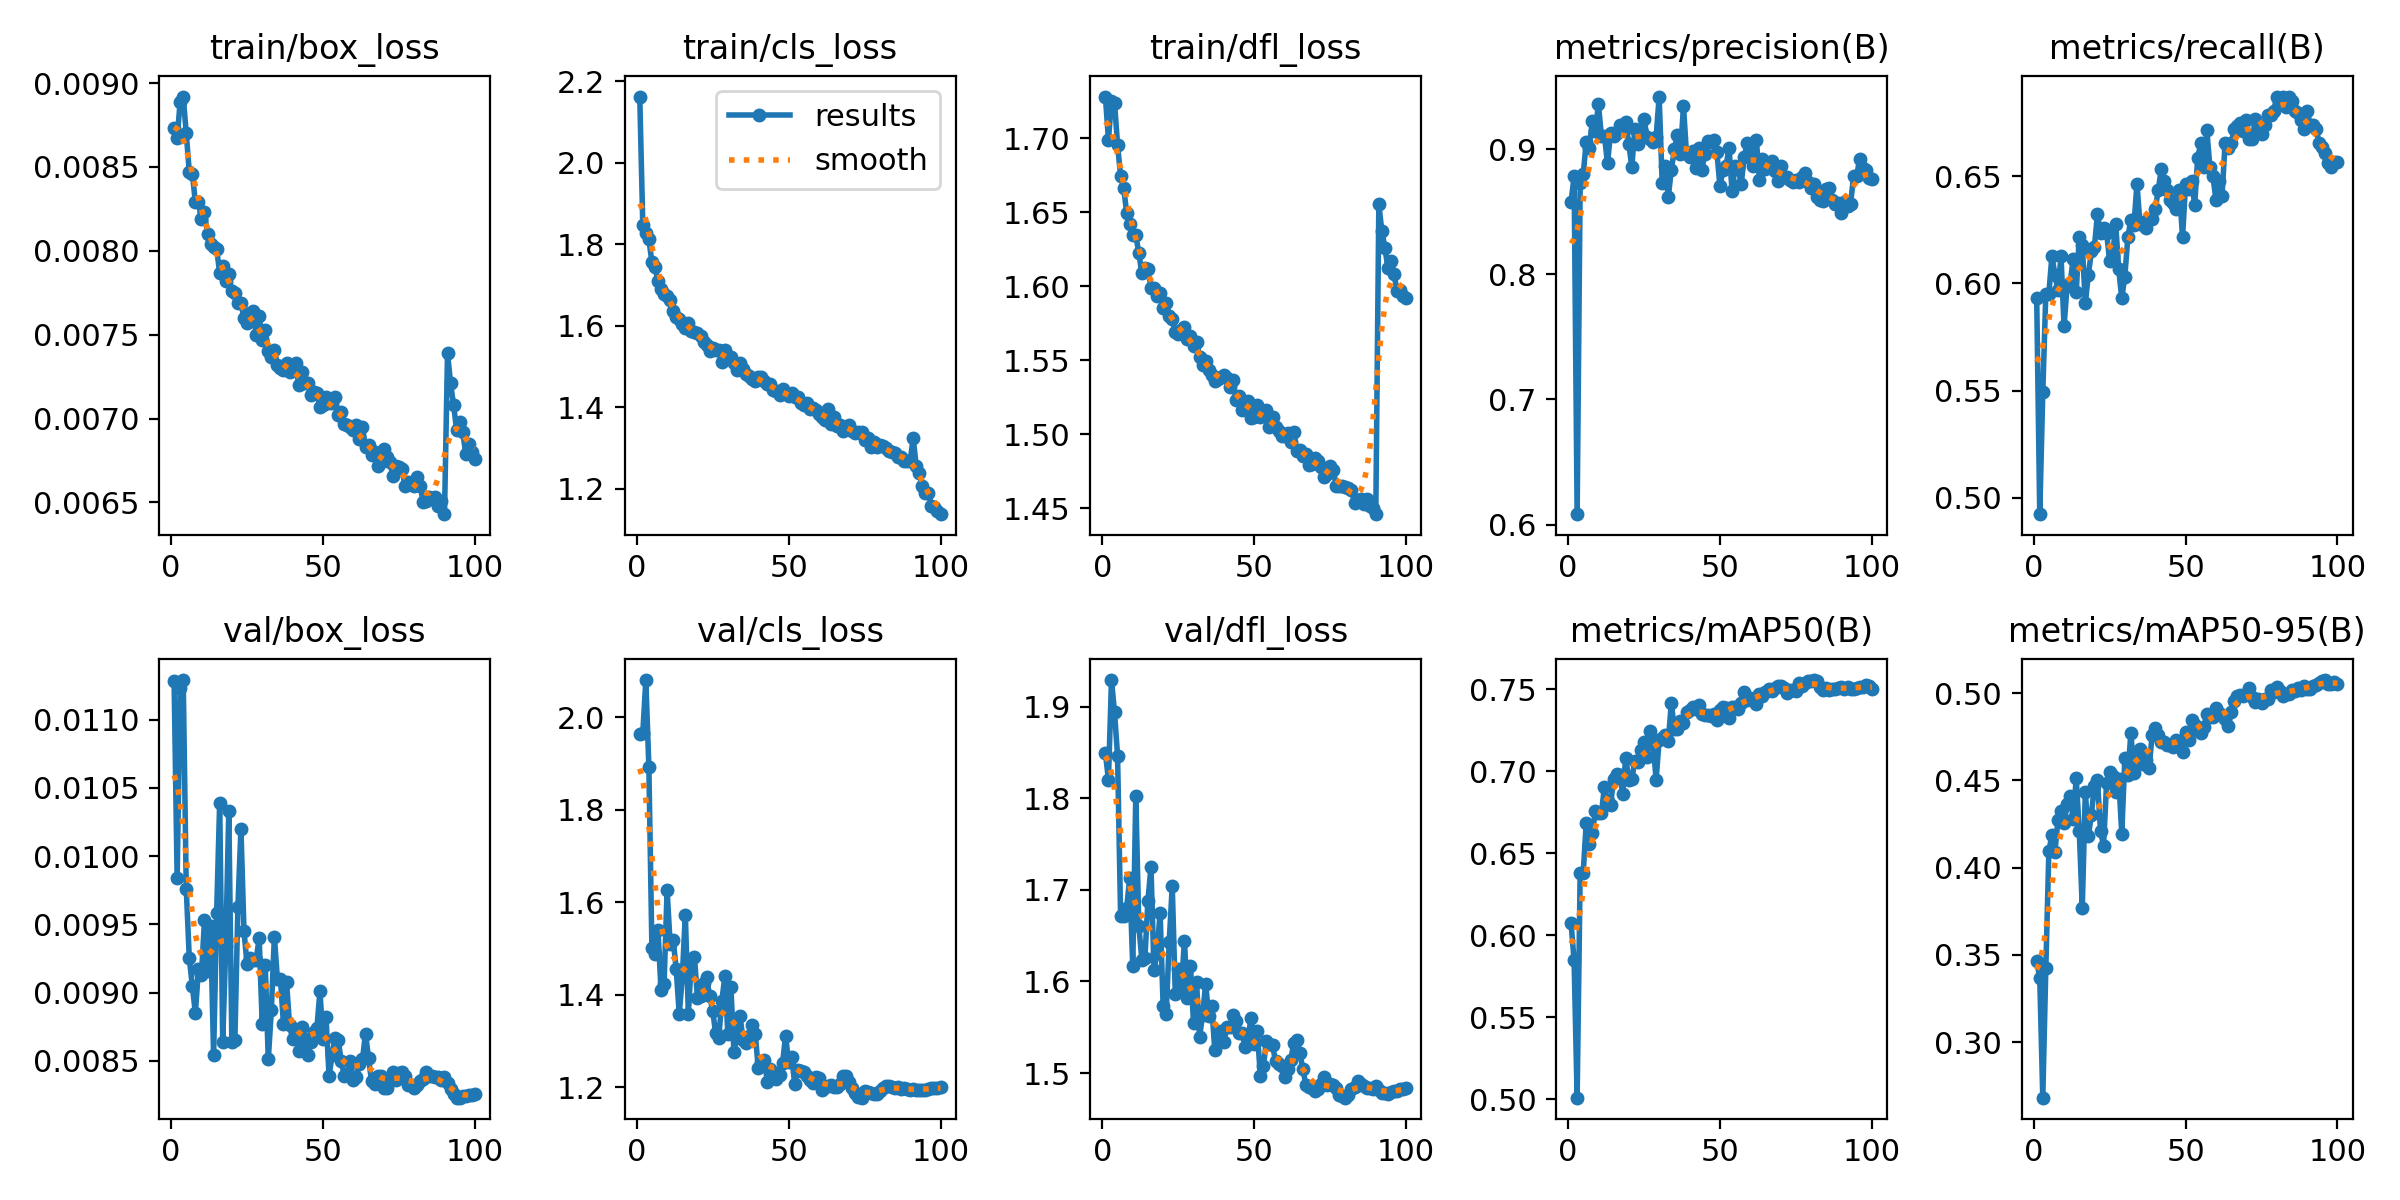

Values plotted in this chart, from the file beside it:
epoch, time, train/box_loss, train/cls_loss, train/dfl_loss, metrics/precision(B), metrics/recall(B), metrics/mAP50(B), metrics/mAP50-95(B), val/box_loss, val/cls_loss, val/dfl_loss, lr/pg0, lr/pg1, lr/pg2
1, 117.6, 0.00873, 2.163, 1.728, 0.8575, 0.593, 0.6075, 0.3463, 0.01128, 1.963, 1.85, 0.003328, 0.003328, 0.003328
2, 232.1, 0.00867, 1.847, 1.699, 0.8784, 0.4923, 0.5848, 0.337, 0.00984, 1.965, 1.82, 0.006596, 0.006596, 0.006596
3, 345.6, 0.00889, 1.827, 1.725, 0.6084, 0.5492, 0.5011, 0.2682, 0.01123, 2.08, 1.929, 0.009797, 0.009797, 0.009797
4, 458, 0.00892, 1.812, 1.724, 0.8725, 0.5952, 0.6382, 0.3426, 0.01129, 1.892, 1.894, 0.009703, 0.009703, 0.009703
5, 570.3, 0.0087, 1.756, 1.696, 0.8798, 0.5952, 0.638, 0.4093, 0.00976, 1.5, 1.847, 0.009604, 0.009604, 0.009604
6, 682.7, 0.00847, 1.745, 1.675, 0.9057, 0.6127, 0.6686, 0.419, 0.00925, 1.488, 1.672, 0.009505, 0.009505, 0.009505
7, 795.7, 0.00846, 1.71, 1.667, 0.9008, 0.6039, 0.6556, 0.4092, 0.00905, 1.54, 1.671, 0.009406, 0.009406, 0.009406
8, 908.3, 0.00829, 1.69, 1.65, 0.9222, 0.5968, 0.6623, 0.4273, 0.00885, 1.41, 1.68, 0.009307, 0.009307, 0.009307
9, 1021, 0.00829, 1.678, 1.642, 0.9141, 0.6127, 0.6756, 0.4327, 0.00917, 1.423, 1.713, 0.009208, 0.009208, 0.009208
10, 1133, 0.00819, 1.672, 1.635, 0.9358, 0.5799, 0.6743, 0.4259, 0.00913, 1.627, 1.616, 0.009109, 0.009109, 0.009109
11, 1246, 0.00823, 1.664, 1.635, 0.9102, 0.5989, 0.6745, 0.4363, 0.00953, 1.51, 1.803, 0.00901, 0.00901, 0.00901
12, 1359, 0.0081, 1.636, 1.622, 0.9103, 0.5999, 0.6906, 0.4411, 0.00916, 1.519, 1.661, 0.008911, 0.008911, 0.008911
13, 1472, 0.00804, 1.621, 1.609, 0.8887, 0.6113, 0.6818, 0.4278, 0.00949, 1.455, 1.624, 0.008812, 0.008812, 0.008812
14, 1584, 0.00802, 1.617, 1.613, 0.9129, 0.5959, 0.6791, 0.4512, 0.00854, 1.358, 1.626, 0.008713, 0.008713, 0.008713
15, 1697, 0.00801, 1.605, 1.611, 0.9102, 0.6214, 0.6955, 0.4212, 0.00958, 1.438, 1.688, 0.008614, 0.008614, 0.008614
16, 1811, 0.00787, 1.594, 1.599, 0.9127, 0.6177, 0.6984, 0.3771, 0.01039, 1.573, 1.725, 0.008515, 0.008515, 0.008515
17, 1923, 0.00791, 1.607, 1.599, 0.9189, 0.5908, 0.6978, 0.4434, 0.00864, 1.359, 1.612, 0.008416, 0.008416, 0.008416
18, 2036, 0.00782, 1.588, 1.593, 0.9149, 0.6039, 0.6864, 0.4181, 0.00934, 1.477, 1.631, 0.008317, 0.008317, 0.008317
19, 2149, 0.00786, 1.584, 1.596, 0.922, 0.6149, 0.7083, 0.4304, 0.01033, 1.482, 1.675, 0.008218, 0.008218, 0.008218
20, 2263, 0.00776, 1.582, 1.585, 0.9042, 0.6171, 0.6947, 0.4471, 0.00864, 1.392, 1.573, 0.008119, 0.008119, 0.008119
21, 2376, 0.00775, 1.575, 1.589, 0.8857, 0.6324, 0.695, 0.4501, 0.00865, 1.396, 1.565, 0.00802, 0.00802, 0.00802
22, 2488, 0.00769, 1.561, 1.58, 0.9163, 0.6236, 0.7064, 0.421, 0.00963, 1.424, 1.643, 0.007921, 0.007921, 0.007921
23, 2601, 0.00769, 1.553, 1.578, 0.9043, 0.6258, 0.7053, 0.4126, 0.0102, 1.438, 1.704, 0.007822, 0.007822, 0.007822
24, 2713, 0.0076, 1.537, 1.569, 0.9149, 0.6236, 0.7127, 0.4485, 0.00945, 1.397, 1.586, 0.007723, 0.007723, 0.007723
25, 2825, 0.00757, 1.546, 1.568, 0.924, 0.6105, 0.718, 0.4547, 0.00921, 1.365, 1.613, 0.007624, 0.007624, 0.007624
26, 2938, 0.00763, 1.541, 1.571, 0.9098, 0.6127, 0.7085, 0.4527, 0.00925, 1.316, 1.591, 0.007525, 0.007525, 0.007525
27, 3050, 0.00764, 1.539, 1.573, 0.9082, 0.6274, 0.7244, 0.4436, 0.00924, 1.307, 1.645, 0.007426, 0.007426, 0.007426
28, 3163, 0.0075, 1.511, 1.565, 0.9053, 0.6066, 0.7169, 0.451, 0.00924, 1.386, 1.582, 0.007327, 0.007327, 0.007327
29, 3275, 0.00761, 1.539, 1.567, 0.9094, 0.593, 0.6948, 0.4194, 0.0094, 1.439, 1.617, 0.007228, 0.007228, 0.007228
30, 3388, 0.00747, 1.524, 1.56, 0.9419, 0.6032, 0.7193, 0.4626, 0.00877, 1.316, 1.555, 0.007129, 0.007129, 0.007129
31, 3501, 0.00753, 1.522, 1.563, 0.8726, 0.6214, 0.7202, 0.4532, 0.0092, 1.417, 1.599, 0.00703, 0.00703, 0.00703
32, 3615, 0.0074, 1.507, 1.552, 0.8861, 0.6297, 0.7219, 0.4773, 0.00851, 1.276, 1.539, 0.006931, 0.006931, 0.006931
33, 3729, 0.00737, 1.491, 1.547, 0.8617, 0.6271, 0.7182, 0.454, 0.00887, 1.312, 1.564, 0.006832, 0.006832, 0.006832
34, 3841, 0.00741, 1.509, 1.55, 0.8834, 0.6464, 0.7414, 0.4658, 0.00941, 1.354, 1.598, 0.006733, 0.006733, 0.006733
35, 3954, 0.00732, 1.493, 1.543, 0.8996, 0.6276, 0.7257, 0.4678, 0.0091, 1.302, 1.562, 0.006634, 0.006634, 0.006634
36, 4066, 0.0073, 1.482, 1.54, 0.9112, 0.6287, 0.726, 0.4594, 0.0091, 1.296, 1.573, 0.006535, 0.006535, 0.006535
37, 4178, 0.00729, 1.475, 1.536, 0.8961, 0.6258, 0.7303, 0.4615, 0.00877, 1.311, 1.525, 0.006436, 0.006436, 0.006436
38, 4290, 0.00733, 1.47, 1.537, 0.9342, 0.6302, 0.7291, 0.4571, 0.00908, 1.335, 1.541, 0.006337, 0.006337, 0.006337
39, 4403, 0.00728, 1.465, 1.539, 0.896, 0.6302, 0.736, 0.4763, 0.00876, 1.315, 1.546, 0.006238, 0.006238, 0.006238
40, 4515, 0.00729, 1.475, 1.54, 0.8936, 0.6346, 0.7372, 0.4798, 0.00866, 1.242, 1.534, 0.006139, 0.006139, 0.006139
41, 4628, 0.00733, 1.475, 1.538, 0.8988, 0.6433, 0.7393, 0.4763, 0.0087, 1.254, 1.551, 0.00604, 0.00604, 0.00604
42, 4745, 0.0072, 1.463, 1.532, 0.8844, 0.6532, 0.7376, 0.4721, 0.00857, 1.259, 1.551, 0.005941, 0.005941, 0.005941
43, 4865, 0.00728, 1.458, 1.536, 0.9011, 0.6477, 0.7404, 0.4722, 0.00875, 1.211, 1.563, 0.005842, 0.005842, 0.005842
44, 4983, 0.00721, 1.457, 1.523, 0.883, 0.6437, 0.735, 0.4703, 0.00866, 1.24, 1.557, 0.005743, 0.005743, 0.005743
45, 5101, 0.00721, 1.441, 1.526, 0.8959, 0.639, 0.734, 0.4706, 0.00854, 1.232, 1.543, 0.005644, 0.005644, 0.005644
46, 5217, 0.00714, 1.441, 1.516, 0.9066, 0.6375, 0.734, 0.469, 0.00864, 1.219, 1.543, 0.005545, 0.005545, 0.005545
47, 5334, 0.00716, 1.429, 1.518, 0.9053, 0.6346, 0.7336, 0.4732, 0.00871, 1.226, 1.528, 0.005446, 0.005446, 0.005446
48, 5451, 0.00715, 1.444, 1.523, 0.9073, 0.6433, 0.7348, 0.47, 0.00874, 1.252, 1.541, 0.005347, 0.005347, 0.005347
49, 5566, 0.00707, 1.431, 1.511, 0.8978, 0.6214, 0.7314, 0.4665, 0.00901, 1.311, 1.56, 0.005248, 0.005248, 0.005248
50, 5681, 0.00708, 1.427, 1.512, 0.8703, 0.6461, 0.7375, 0.4776, 0.00866, 1.254, 1.532, 0.005149, 0.005149, 0.005149
51, 5797, 0.00713, 1.435, 1.52, 0.883, 0.6438, 0.7389, 0.4731, 0.00882, 1.266, 1.545, 0.00505, 0.00505, 0.00505
52, 5912, 0.00709, 1.424, 1.511, 0.8862, 0.6476, 0.7387, 0.4849, 0.00839, 1.207, 1.497, 0.004951, 0.004951, 0.004951
53, 6027, 0.00709, 1.426, 1.514, 0.9009, 0.6366, 0.7322, 0.4819, 0.00854, 1.237, 1.508, 0.004852, 0.004852, 0.004852
54, 6142, 0.00713, 1.41, 1.516, 0.8663, 0.6586, 0.7389, 0.4781, 0.00867, 1.235, 1.535, 0.004753, 0.004753, 0.004753
55, 6258, 0.00702, 1.405, 1.505, 0.8861, 0.6652, 0.739, 0.4773, 0.00865, 1.232, 1.532, 0.004654, 0.004654, 0.004654
56, 6373, 0.00704, 1.41, 1.512, 0.8851, 0.6543, 0.7378, 0.4807, 0.0085, 1.225, 1.53, 0.004555, 0.004555, 0.004555
57, 6488, 0.00697, 1.396, 1.505, 0.8721, 0.6713, 0.7413, 0.4883, 0.00839, 1.215, 1.513, 0.004456, 0.004456, 0.004456
58, 6603, 0.00696, 1.398, 1.502, 0.8937, 0.6543, 0.7483, 0.4862, 0.0084, 1.209, 1.51, 0.004357, 0.004357, 0.004357
59, 6718, 0.00695, 1.393, 1.499, 0.9048, 0.6499, 0.7436, 0.4867, 0.0085, 1.222, 1.507, 0.004258, 0.004258, 0.004258
60, 6833, 0.00693, 1.384, 1.499, 0.8978, 0.639, 0.7446, 0.4913, 0.00836, 1.22, 1.495, 0.004159, 0.004159, 0.004159
... 40 more rows
